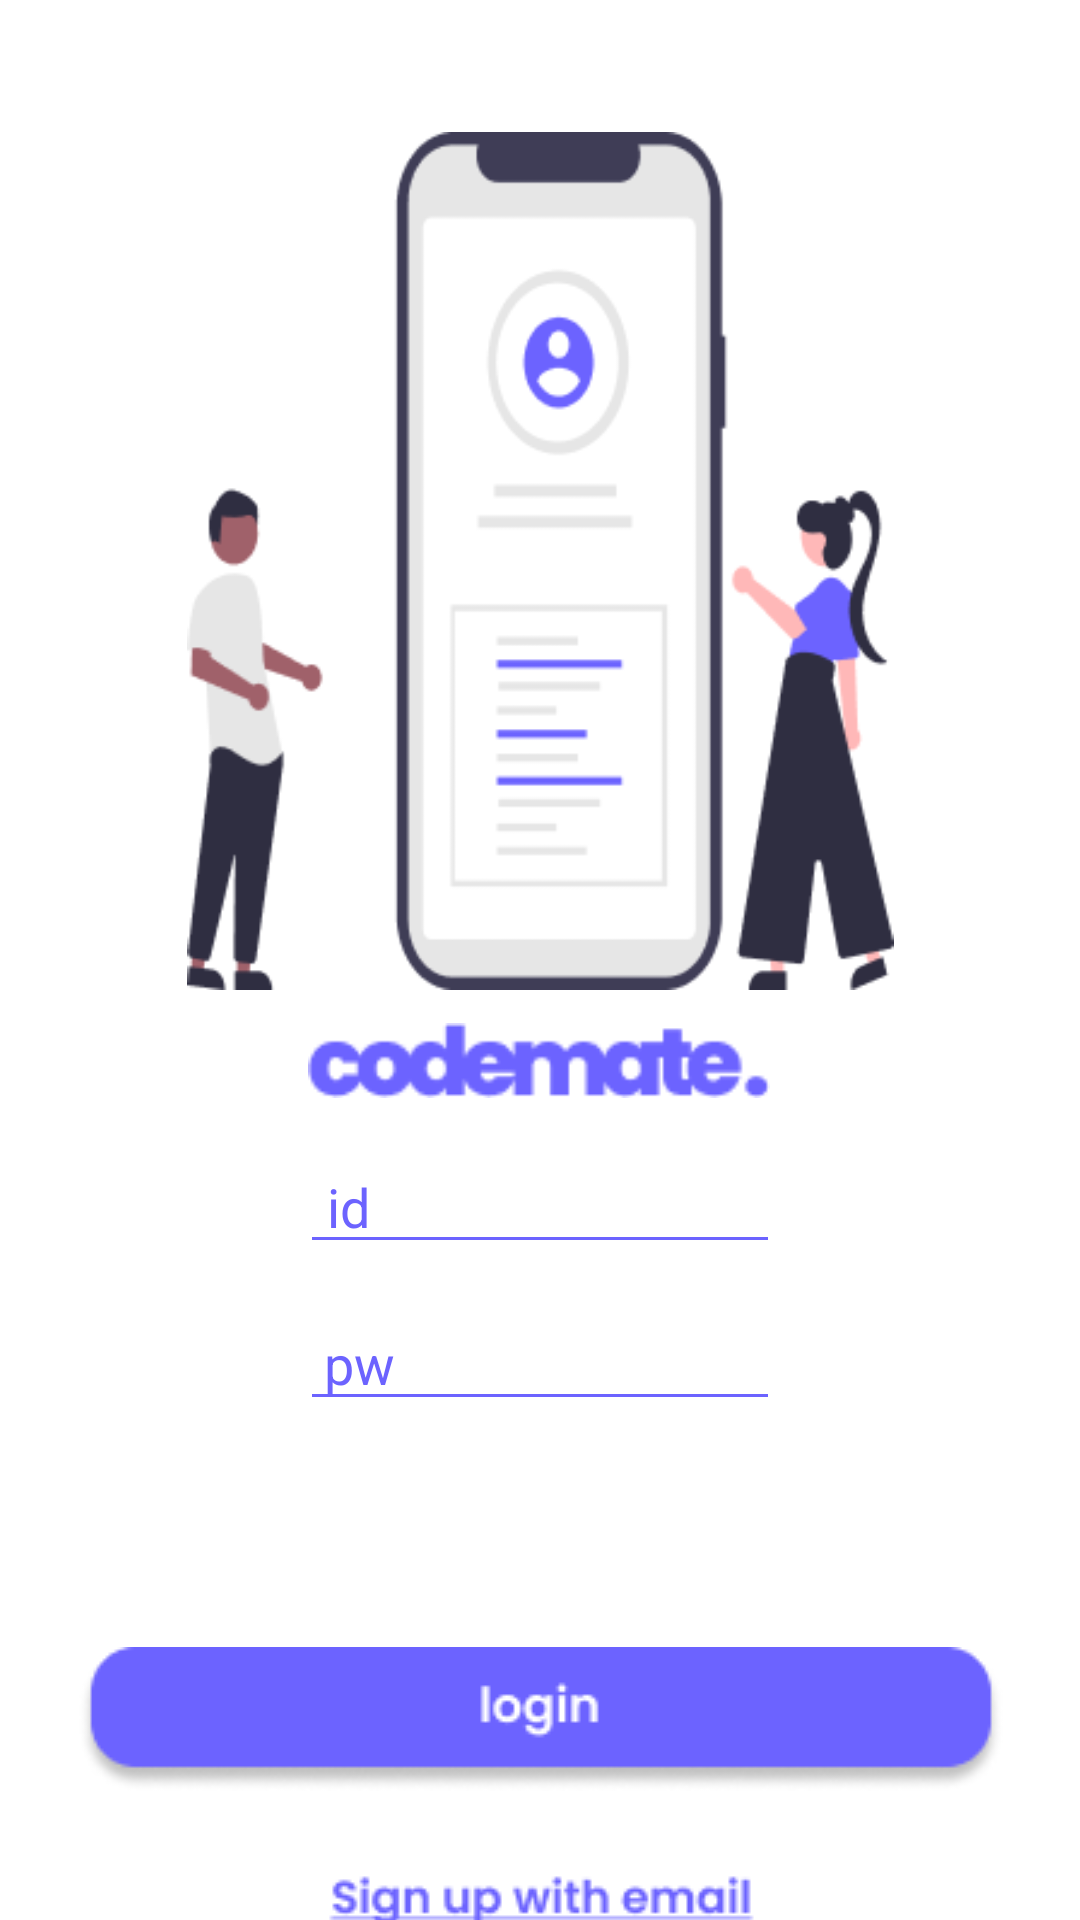

Layout XML and referenced resources for this Android screen:
<!-- AndroidManifest.xml: application theme Theme.GURU2_Team4 -->
<!-- res/layout/activity_main.xml -->
<?xml version="1.0" encoding="utf-8"?>
<androidx.constraintlayout.widget.ConstraintLayout xmlns:android="http://schemas.android.com/apk/res/android"
    xmlns:app="http://schemas.android.com/apk/res-auto"
    xmlns:tools="http://schemas.android.com/tools"
    android:layout_width="match_parent"
    android:layout_height="match_parent"
    android:background="#FFFFFF"
    tools:context=".MainActivity">

    <LinearLayout
        android:id="@+id/linearLayout3"
        android:layout_width="match_parent"
        android:layout_height="wrap_content"
        android:layout_marginTop="380dp"
        android:orientation="vertical"
        android:paddingLeft="100dp"
        android:paddingRight="100dp"
        app:layout_constraintEnd_toEndOf="parent"
        app:layout_constraintHorizontal_bias="0.0"
        app:layout_constraintStart_toStartOf="parent"
        app:layout_constraintTop_toTopOf="parent">

        <EditText
            android:id="@+id/editTextId"
            android:layout_width="match_parent"
            android:layout_height="wrap_content"
            android:layout_gravity="center"
            android:backgroundTint="#6C63FF"
            android:ems="10"
            android:hint="id"
            android:inputType="text"
            android:paddingLeft="9dp"
            android:textColor="#6C63FF"
            android:textColorHint="#6C63FF"
            app:layout_constraintEnd_toEndOf="parent"
            app:layout_constraintStart_toStartOf="parent"
            app:layout_constraintTop_toTopOf="parent" />

        <EditText
            android:id="@+id/editTextPassword"
            android:layout_width="match_parent"
            android:layout_height="wrap_content"
            android:layout_gravity="center"
            android:layout_marginTop="11dp"
            android:layout_marginBottom="70dp"
            android:backgroundTint="#6C63FF"
            android:ems="10"
            android:hint="pw"
            android:inputType="textPassword"
            android:paddingLeft="8dp"
            android:textColor="#6C63FF"
            android:textColorHint="#6C63FF"
            app:layout_constraintBottom_toTopOf="@+id/btnLogin"
            app:layout_constraintEnd_toEndOf="parent"
            app:layout_constraintHorizontal_bias="1.0"
            app:layout_constraintStart_toStartOf="parent"
            app:layout_constraintTop_toBottomOf="@+id/editTextId" />

    </LinearLayout>

    <FrameLayout
        android:layout_width="468dp"
        android:layout_height="112dp"
        android:layout_marginBottom="16dp"
        android:orientation="vertical"
        app:layout_constraintBottom_toBottomOf="parent"
        app:layout_constraintEnd_toEndOf="parent"
        app:layout_constraintStart_toStartOf="parent"
        app:layout_constraintTop_toBottomOf="@+id/linearLayout3"
        app:layout_constraintVertical_bias="0.219">

        <ImageButton
            android:id="@+id/btnRegister"
            android:layout_width="162dp"
            android:layout_height="34dp"
            android:layout_gravity="center|bottom"
            android:padding="5dp"
            app:srcCompat="@drawable/reggo" />

        <ImageButton
            android:id="@+id/btnLogin"
            android:layout_width="386dp"
            android:layout_height="60dp"
            android:layout_gravity="center"
            android:layout_marginBottom="20dp"
            android:background="#00FF0000"
            app:srcCompat="@drawable/loginlogo" />
    </FrameLayout>

    <ImageView
        android:id="@+id/imageView"
        android:layout_width="313dp"
        android:layout_height="286dp"
        android:layout_marginTop="44dp"
        android:src="@drawable/loginback"
        app:layout_constraintEnd_toEndOf="parent"
        app:layout_constraintStart_toStartOf="parent"
        app:layout_constraintTop_toTopOf="parent" />

    <ImageView
        android:id="@+id/imageView2"
        android:layout_width="154dp"
        android:layout_height="51dp"
        android:layout_marginTop="328dp"
        android:src="@drawable/fycm"
        app:layout_constraintEnd_toEndOf="parent"
        app:layout_constraintHorizontal_bias="0.498"
        app:layout_constraintStart_toStartOf="parent"
        app:layout_constraintTop_toTopOf="parent" />


</androidx.constraintlayout.widget.ConstraintLayout>
<!-- resources referenced by this layout -->
<resources>
  <!-- drawable fycm: png bitmap (drawable, 1945 bytes) -->
  <!-- drawable loginback: png bitmap (drawable, 14477 bytes) -->
  <!-- drawable loginlogo: png bitmap (drawable, 4044 bytes) -->
  <!-- drawable reggo: png bitmap (drawable, 1828 bytes) -->
  <style name="Theme.GURU2_Team4" parent="Base.Theme.GURU2_Team4" />
  <style name="Base.Theme.GURU2_Team4" parent="Theme.Material3.DayNight.NoActionBar">
          
          
      </style>
</resources>
